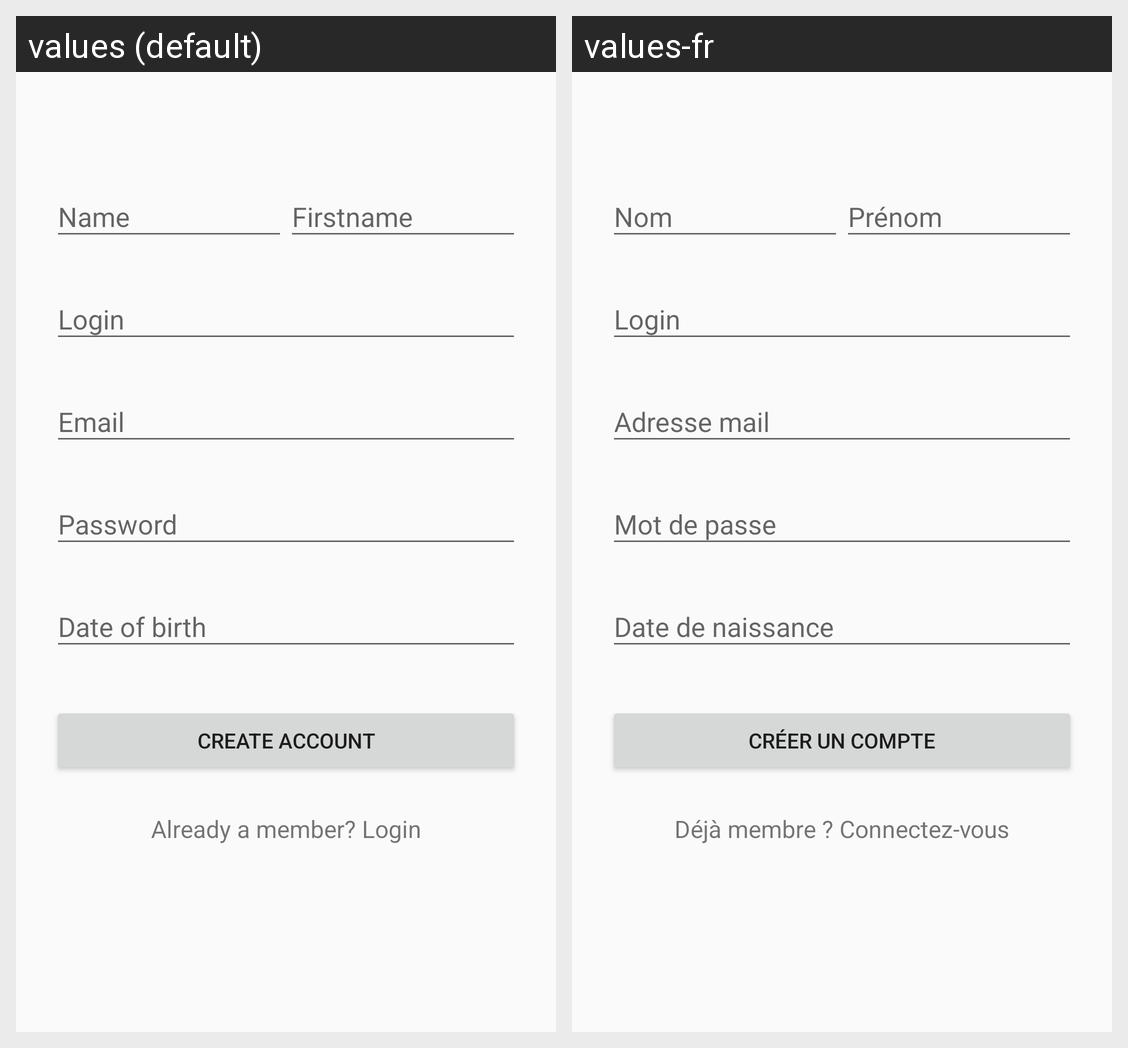

Translations of the strings shown on this Android screen, per locale in the grid:
Android screen res/layout/activity_signup.xml rendered under 2 locales, left to right: values (default), values-fr. Device: Nexus 5 (rendered at 1080×1920; each locale shown at half size, 540×960, under a caption strip naming it); theme AppTheme.NoActionBar.
Strings drawn on this screen, with the default value and each locale's value (text and hints the layout hard-codes, and strings that could not be matched under every locale, appear in the picture but are not listed):

create_account
  values: Create account
  values-fr: Créer un compte

already_member
  values: Already a member? Login
  values-fr: Déjà membre ? Connectez-vous
